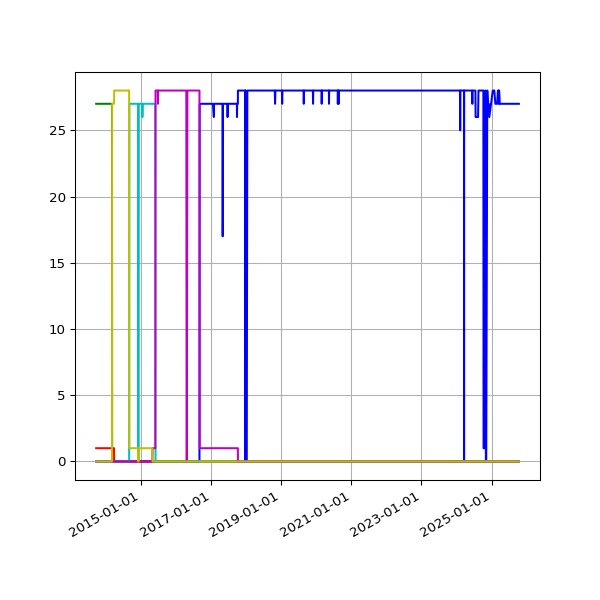

The data file committed next to this chart (first rows):
date, 1.02, 1.03, 1.04, 2.01, 2.02, null
2013-09-19 02:16:07 +0100, 27, , , , , 1
2013-09-20 02:42:51 +0100, 27, , , , , 1
2013-09-21 02:35:34 +0100, 27, , , , , 1
2013-09-22 02:42:30 +0100, 27, , , , , 1
2013-09-23 14:45:25 +0100, 27, , , , , 1
2013-09-24 02:24:38 +0100, 27, , , , , 1
2013-09-25 02:24:18 +0100, 27, , , , , 1
2013-09-25 11:14:19 +0100, 27, , , , , 1
2013-09-25 15:24:36 +0100, 27, , , , , 1
2013-09-26 02:28:48 +0100, 27, , , , , 1
2013-09-27 03:04:57 +0100, 27, , , , , 1
2013-09-28 02:34:11 +0100, 27, , , , , 1
2013-09-29 02:37:28 +0100, 27, , , , , 1
2013-09-30 02:41:33 +0100, 27, , , , , 1
2013-10-01 02:48:10 +0100, 27, , , , , 1
2013-10-02 02:40:18 +0100, 27, , , , , 1
2013-10-03 02:50:49 +0100, 27, , , , , 1
2013-10-04 02:42:18 +0100, 27, , , , , 1
2013-10-05 02:35:24 +0100, 27, , , , , 1
2013-10-06 02:35:14 +0100, 27, , , , , 1
2013-10-07 02:36:02 +0100, 27, , , , , 1
2013-10-08 02:48:25 +0100, 27, , , , , 1
2013-10-09 02:44:15 +0100, 27, , , , , 1
2013-10-10 02:42:47 +0100, 27, , , , , 1
2013-10-11 02:43:24 +0100, 27, , , , , 1
2013-10-12 02:36:46 +0100, 27, , , , , 1
2013-10-13 02:34:49 +0100, 27, , , , , 1
2013-10-16 02:38:31 +0100, 27, , , , , 1
2013-10-17 02:38:11 +0100, 27, , , , , 1
2013-10-18 03:54:04 +0100, 27, , , , , 1
2013-10-19 04:22:37 +0100, 27, , , , , 1
2013-10-20 03:47:14 +0100, 27, , , , , 1
2013-10-21 03:33:15 +0100, 27, , , , , 1
2013-10-22 03:54:27 +0100, 27, , , , , 1
2013-10-23 04:08:12 +0100, 27, , , , , 1
2013-10-24 03:23:20 +0100, 27, , , , , 1
2013-10-25 03:49:11 +0100, 27, , , , , 1
2013-10-26 02:58:11 +0100, 27, , , , , 1
2013-10-27 04:56:02 +0000, 27, , , , , 1
2013-10-28 03:29:04 +0000, 27, , , , , 1
2013-10-29 03:34:38 +0000, 27, , , , , 1
2013-10-30 03:44:23 +0000, 27, , , , , 1
2013-10-31 04:16:06 +0000, 27, , , , , 1
2013-11-01 19:13:36 +0000, 27, , , , , 1
2013-11-04 10:02:58 +0000, 27, , , , , 1
2013-11-05 03:51:50 +0000, 27, , , , , 1
2013-11-06 03:39:36 +0000, 27, , , , , 1
2013-11-07 03:44:18 +0000, 27, , , , , 1
2013-11-08 03:49:56 +0000, 27, , , , , 1
2013-11-09 04:02:57 +0000, 27, , , , , 1
2013-11-10 03:28:18 +0000, 27, , , , , 1
2013-11-11 03:43:31 +0000, 27, , , , , 1
2013-11-12 04:09:49 +0000, 27, , , , , 1
2013-11-13 04:17:11 +0000, 27, , , , , 1
2013-11-14 03:34:20 +0000, 27, , , , , 1
2013-11-15 03:40:17 +0000, 27, , , , , 1
2013-11-16 03:32:06 +0000, 27, , , , , 1
2013-11-17 03:26:32 +0000, 27, , , , , 1
2013-11-18 03:40:30 +0000, 27, , , , , 1
2013-11-19 03:32:58 +0000, 27, , , , , 1
... 3,294 more rows
